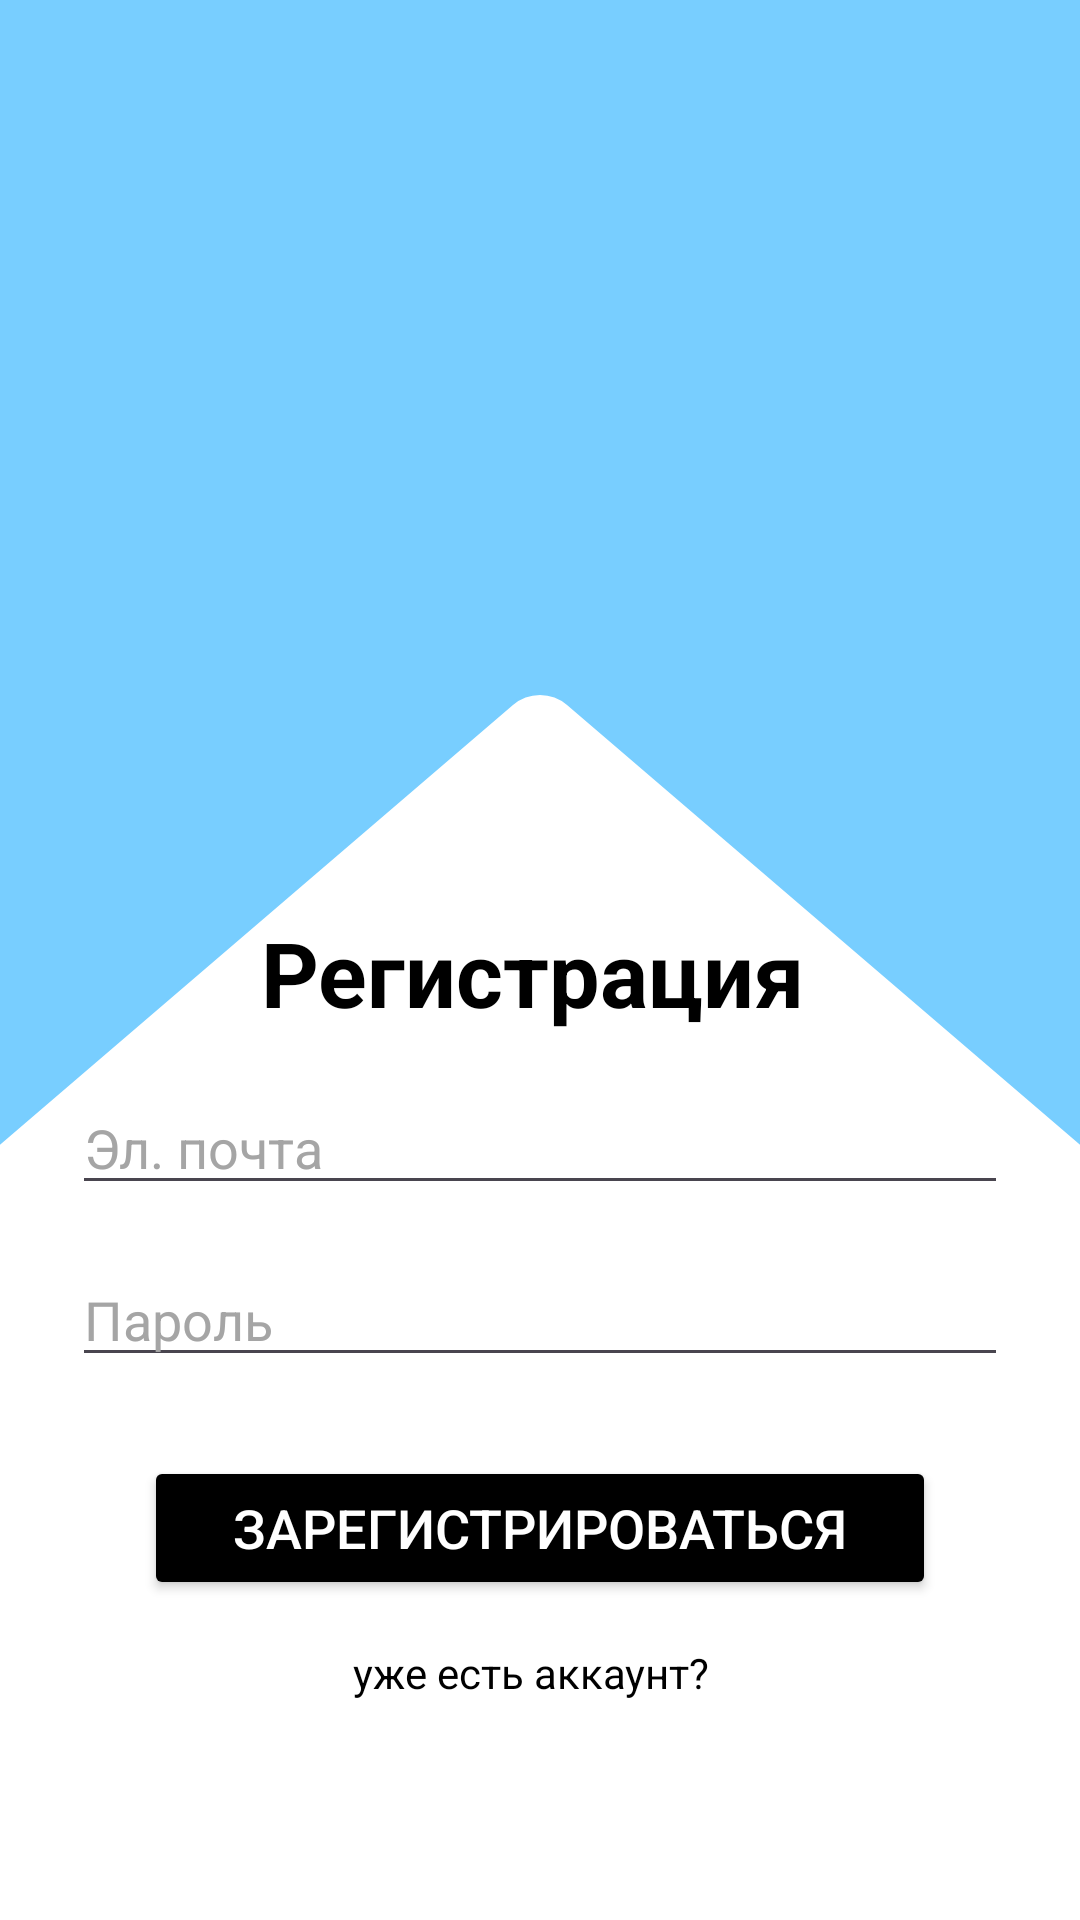

This screen was rendered from an Android layout file. Write that file and the resources it references.
<!-- AndroidManifest.xml: application theme Base.Theme.HATARU -->
<!-- res/layout/fragment_login.xml -->
<?xml version="1.0" encoding="utf-8"?>
<androidx.constraintlayout.widget.ConstraintLayout xmlns:android="http://schemas.android.com/apk/res/android"
    xmlns:app="http://schemas.android.com/apk/res-auto"
    xmlns:tools="http://schemas.android.com/tools"
    android:id="@+id/container"
    style="@style/BACKGROUND"
    android:layout_width="match_parent"
    android:layout_height="match_parent"
    tools:context=".presentation.ui.login.LoginFragment">


    <ImageView
        android:id="@+id/imageView5"
        style="@style/ENTER_LOGO"
        android:layout_width="match_parent"
        android:layout_height="wrap_content"
        android:layout_marginTop="0dp"
        android:layout_marginBottom="16dp"
        android:adjustViewBounds="true"
        android:scaleType="fitXY"
        app:layout_constraintEnd_toEndOf="parent"
        app:layout_constraintStart_toStartOf="parent"
        app:layout_constraintTop_toTopOf="parent" />


    <TextView
        android:id="@+id/textView2"
        android:layout_width="wrap_content"
        android:layout_height="wrap_content"
        android:layout_marginTop="8dp"
        android:text="Регистрация"
        style="@style/TEXTVIEW_COLOR"
        android:textSize="30sp"
        android:textStyle="bold"
        app:layout_constraintBottom_toBottomOf="parent"
        app:layout_constraintEnd_toEndOf="parent"
        app:layout_constraintStart_toStartOf="parent"
        app:layout_constraintTop_toTopOf="parent" />

    <EditText
        android:id="@+id/username"
        android:layout_width="match_parent"
        android:layout_height="wrap_content"
        android:layout_marginStart="24dp"
        android:layout_marginTop="16dp"
        android:layout_marginEnd="24dp"
        android:hint="Эл. почта"
        android:autofillHints="emailAddress"
        android:inputType="textEmailAddress"
        android:selectAllOnFocus="true"
        style="@style/TEXTVIEW_COLOR"
        android:textColorHint="#A5A5A5"
        android:textSize="18sp"
        app:layout_constraintEnd_toEndOf="parent"
        app:layout_constraintStart_toStartOf="parent"
        app:layout_constraintTop_toBottomOf="@+id/textView2" />

    <EditText
        android:id="@+id/password"
        android:layout_width="match_parent"
        android:layout_height="wrap_content"
        android:layout_marginStart="24dp"
        android:layout_marginTop="16dp"
        android:layout_marginEnd="24dp"
        android:hint="Пароль"
        android:imeActionLabel="@string/action_sign_in_short"
        android:imeOptions="actionDone"
        android:autofillHints="password"
        android:inputType="textPassword"
        android:selectAllOnFocus="true"
        style="@style/TEXTVIEW_COLOR"
        android:textColorHint="#A5A5A5"
        android:textSize="18sp"
        app:layout_constraintEnd_toEndOf="parent"
        app:layout_constraintStart_toStartOf="parent"
        app:layout_constraintTop_toBottomOf="@+id/username" />

    <Button
        android:id="@+id/login"
        android:layout_width="0dp"
        android:layout_height="wrap_content"
        android:layout_gravity="start"
        android:layout_marginStart="48dp"
        android:layout_marginTop="16dp"
        android:layout_marginEnd="48dp"
        android:layout_marginBottom="64dp"
        style="@style/BUTTON"
        android:enabled="true"
        android:text="Зарегистрироваться"
        app:layout_constraintBottom_toBottomOf="parent"
        app:layout_constraintEnd_toEndOf="parent"
        app:layout_constraintHorizontal_bias="0.0"
        app:layout_constraintStart_toStartOf="parent"
        app:layout_constraintTop_toBottomOf="@+id/password"
        app:layout_constraintVertical_bias="0.197" />

    <TextView
        android:id="@+id/textViewHasAccount"
        android:layout_width="wrap_content"
        android:layout_height="wrap_content"
        android:text="уже есть аккаунт?"
        android:textSize="14sp"
        style="@style/TEXTVIEW_COLOR"
        app:layout_constraintBottom_toBottomOf="parent"
        app:layout_constraintEnd_toEndOf="parent"
        app:layout_constraintHorizontal_bias="0.498"
        app:layout_constraintStart_toStartOf="parent"
        app:layout_constraintTop_toBottomOf="@+id/login"
        app:layout_constraintVertical_bias="0.168" />


    <ProgressBar
        android:id="@+id/loading"
        android:layout_width="wrap_content"
        android:layout_height="wrap_content"
        android:layout_gravity="center"
        android:layout_marginStart="32dp"
        android:layout_marginTop="64dp"
        android:layout_marginEnd="32dp"
        android:layout_marginBottom="64dp"
        android:visibility="gone"
        app:layout_constraintBottom_toBottomOf="parent"
        app:layout_constraintEnd_toEndOf="@+id/password"
        app:layout_constraintStart_toStartOf="@+id/password"
        app:layout_constraintTop_toTopOf="parent"
        app:layout_constraintVertical_bias="0.3" />


</androidx.constraintlayout.widget.ConstraintLayout>
<!-- resources referenced by this layout -->
<resources>
  <string name="action_sign_in_short">Sign in</string>
  <style name="BACKGROUND">
          <item name="android:background">@color/white</item>
      </style>
  <style name="BUTTON">
          <item name="android:backgroundTint">@color/black</item>
          <item name="android:textColor">@color/white</item>
          <item name="android:textSize">18sp</item>
      </style>
  <style name="ENTER_LOGO">
          <item name="android:src">@drawable/enter_white</item>
      </style>
  <style name="TEXTVIEW_COLOR">
          <item name="android:textColor">@color/black</item>
          <item name="android:paddingRight">5dp</item>
      </style>
  <style name="Base.Theme.HATARU" parent="Theme.Material3.DayNight.NoActionBar">
  
          <item name="colorPrimary">@color/color_light_white</item>
          <item name="colorPrimaryVariant">@color/color_light_white</item>
          <item name="colorOnPrimary">@color/label_light_primary</item>
          <item name="colorSecondary">@color/our_green</item>
          <item name="colorSecondaryVariant">@color/teal_700</item>
          <item name="colorOnSecondary">@color/black</item>
          <item name="android:statusBarColor">?attr/colorPrimary</item>
          <item name="android:windowLightStatusBar">true</item>
      </style>
  <color name="white">#FFFFFFFF</color>
  <color name="black">#FF000000</color>
  <!-- drawable enter_white (drawable) -->
  <?xml version="1.0" encoding="utf-8"?>
  <vector xmlns:android="http://schemas.android.com/apk/res/android"
      android:width="390dp"
      android:height="446dp"
      android:viewportWidth="390"
      android:viewportHeight="446">
  
      <path
          android:fillColor="#78CEFF"
          android:strokeColor="#78CEFF"
          android:strokeWidth="1"
          android:pathData="M-37.5 -118.5H427.5V444.913L205.088 254.238C199.283 249.261 190.717 249.261 184.912 254.238L-37.5 444.913V-118.5Z" />
  </vector>
  <color name="color_light_white">#FFFFFF</color>
  <color name="label_light_primary">#000000</color>
  <color name="our_green">#19BE6F</color>
  <color name="teal_700">#FF018786</color>
</resources>
